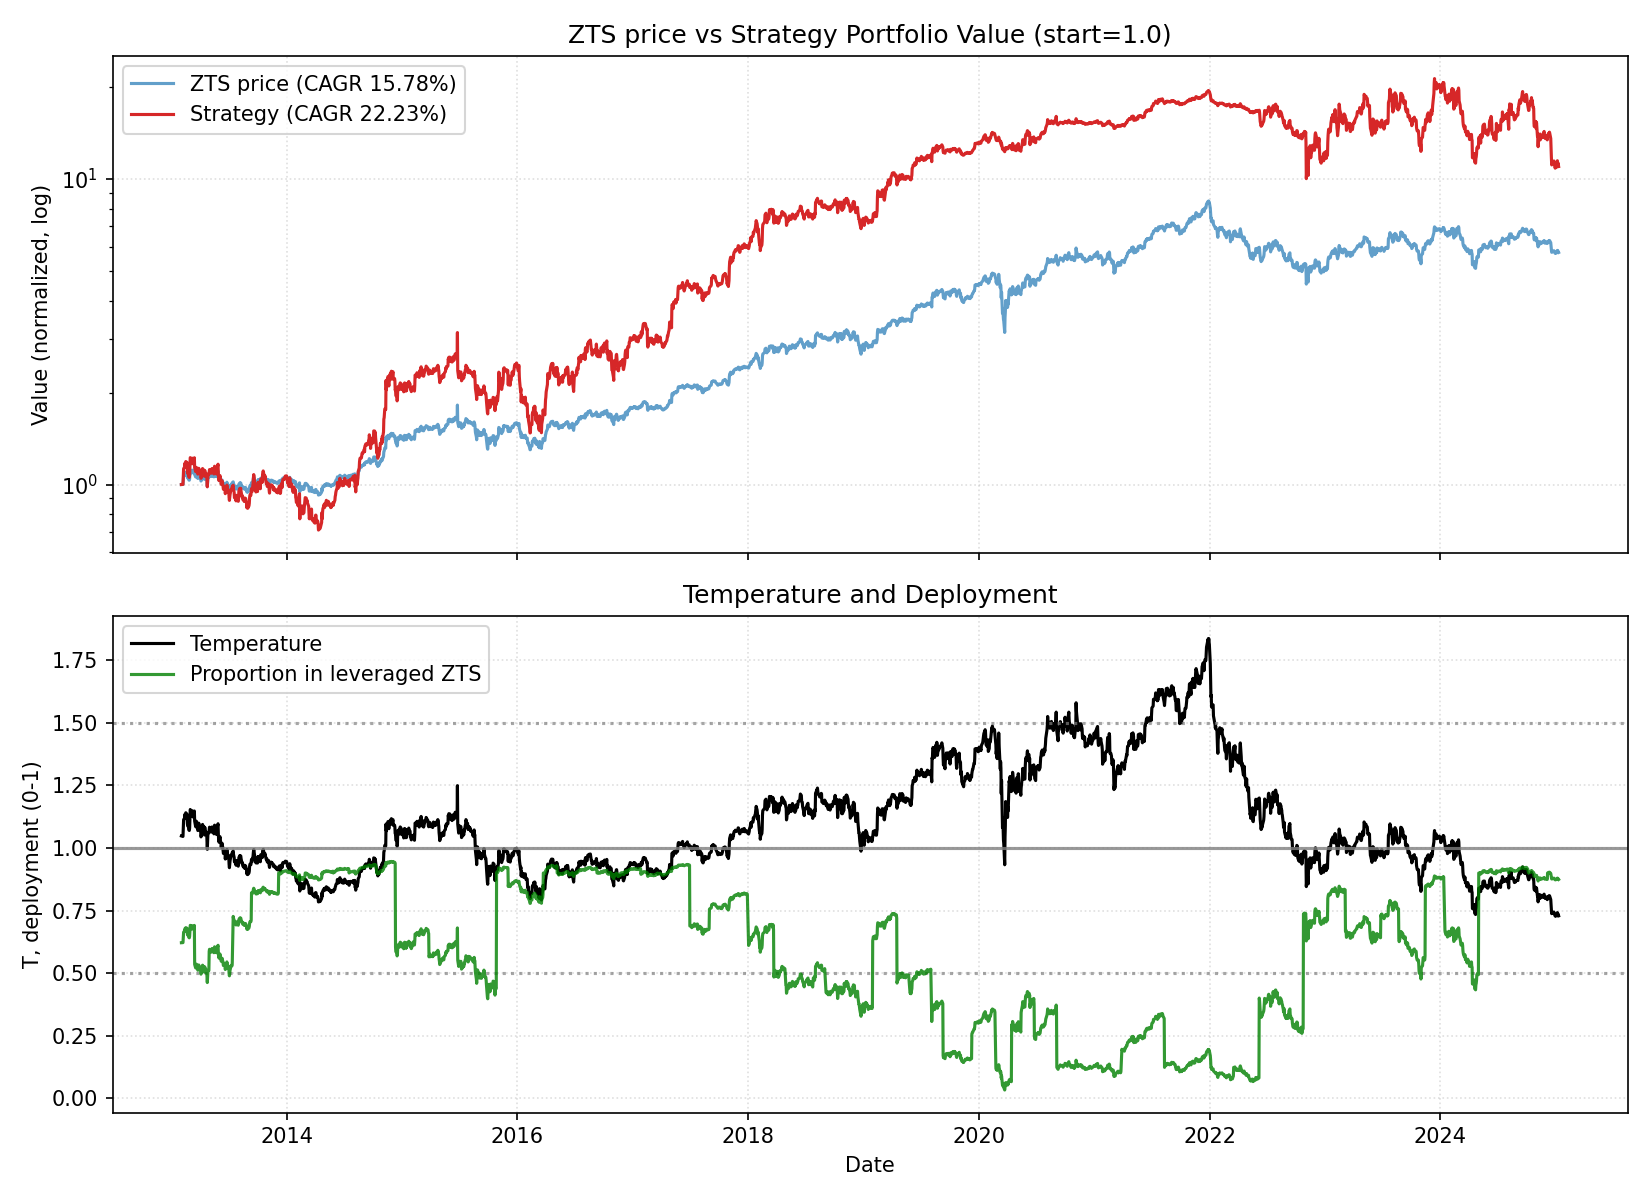

Values plotted in this chart, from the file beside it:
date, close, ret, ret_3, ret_6, ret_12, ret_22, temp, temp_ch_11, temp_ch_22, vol_22, vol_66, rate, yc_spread, credit_spread, yc_change_22, credit_change_22, port_tqqq, port_cash, port_total, deployed_p, base_p, target_p, block_buy
2013-02-01, 28.13, 0.0, , , , , 1.048, , , , , 0.15, 1.77, 2.84, , , 0.6215, 0.3785, 1, 0.6215, 0.6215, 0.6215, 0
2013-02-04, 28.14, 0.0003225, , , , , 1.047, , , , , 0.15, 1.75, 2.85, , , 0.6221, 0.3785, 1.001, 0.6217, 0.6232, 0.6232, 0
2013-02-05, 28.16, 0.0006447, 0.0009674, , , , 1.047, , , , , 0.15, 1.77, 2.85, , , 0.6232, 0.3785, 1.002, 0.6222, 0.623, 0.623, 0
2013-02-06, 28.15, -0.0003224, 0.0003221, , , , 1.046, , , , , 0.15, 1.73, 2.86, , , 0.6226, 0.3785, 1.001, 0.6219, 0.6242, 0.6242, 0
2013-02-07, 29.03, 0.03126, 0.03093, , , , 1.078, , , , , 0.15, 1.74, 2.85, , , 0.681, 0.3785, 1.059, 0.6427, 0.5773, 0.5773, 0
2013-02-08, 29.99, 0.03281, 0.0651, 0.06579, , , 1.113, , , , , 0.15, 1.74, 2.86, , , 0.7479, 0.3785, 1.126, 0.664, 0.5265, 0.5265, 0
2013-02-11, 30.18, 0.006354, 0.03937, 0.07221, , , 1.119, , , , , 0.15, 1.72, 2.84, , , 0.7622, 0.3785, 1.141, 0.6682, 0.5186, 0.5186, 0
2013-02-12, 30.61, 0.01443, 0.02088, 0.08698, , , 1.134, , , , , 0.15, 1.73, 2.85, , , 0.7951, 0.3785, 1.174, 0.6775, 0.4959, 0.4959, 0
2013-02-13, 30.44, -0.005631, 0.008719, 0.08121, , , 1.127, , , , , 0.15, 1.76, 2.84, , , 0.7816, 0.3785, 1.16, 0.6737, 0.506, 0.506, 0
2013-02-14, 30.19, -0.008345, -0.01393, 0.03969, , , 1.117, , , , , 0.15, 1.73, 2.85, , , 0.762, 0.3785, 1.141, 0.6681, 0.5205, 0.5205, 0
2013-02-15, 30.83, 0.02134, 0.01282, 0.02814, , , 1.141, , , , , 0.15, 1.72, 2.85, , , 0.8108, 0.3785, 1.189, 0.6817, 0.4865, 0.4865, 0
2013-02-19, 30.7, -0.004121, 0.01713, 0.01744, 0.09126, , 1.134, 0.08179, , , , 0.15, 1.74, 2.86, , , 0.8007, 0.3785, 1.179, 0.679, 0.4966, 0.4966, 0
2013-02-20, 29.69, -0.0331, -0.03708, -0.03023, 0.0548, , 1.096, 0.04666, , , , 0.15, 1.75, 2.87, , , 0.7212, 0.3785, 1.1, 0.6558, 0.5521, 0.5521, 0
2013-02-21, 29.54, -0.00489, -0.03782, -0.02951, 0.04897, , 1.09, 0.04087, , , , 0.15, 1.73, 2.87, , , 0.7105, 0.3785, 1.089, 0.6524, 0.5606, 0.5606, 0
2013-02-22, 29.57, 0.0009214, -0.003973, -0.02044, 0.05027, , 1.09, 0.04217, , , , 0.15, 1.7, 2.87, , , 0.7125, 0.3785, 1.091, 0.653, 0.5599, 0.5599, 0
2013-02-25, 29.1, -0.01596, -0.01505, -0.05621, 0.002188, , 1.071, -0.006511, , , , 0.15, 1.63, 2.89, , , 0.6783, 0.3785, 1.057, 0.6418, 0.5876, 0.5876, 0
2013-02-26, 29.07, -0.0009358, -0.01688, -0.05319, -0.03056, , 1.07, -0.03897, , , , 0.15, 1.63, 2.9, , , 0.6764, 0.3785, 1.055, 0.6412, 0.5898, 0.5898, 0
2013-02-27, 29.32, 0.008739, 0.007795, -0.01223, -0.02826, , 1.079, -0.03576, , , , 0.15, 1.64, 2.9, , , 0.6941, 0.3785, 1.073, 0.6471, 0.5769, 0.5769, 0
2013-02-28, 30.35, 0.03496, 0.04401, 0.02733, -0.008595, , 1.116, -0.01625, , , , 0.15, 1.64, 2.89, , , 0.7668, 0.3785, 1.145, 0.6695, 0.5227, 0.5227, 0
2013-03-01, 31.39, 0.03438, 0.07054, 0.06168, 0.0313, , 1.154, 0.02334, , , , 0.14, 1.61, 2.9, , , 0.8459, 0.3785, 1.224, 0.6908, 0.4677, 0.4677, 0
2013-03-04, 31.17, -0.007226, 0.02691, 0.07109, 0.03246, , 1.144, 0.0235, , , , 0.14, 1.64, 2.9, , , 0.8275, 0.3785, 1.206, 0.6861, 0.4822, 0.4822, 0
2013-03-05, 31.11, -0.001746, -0.00896, 0.07022, 0.009123, 0.1058, 1.141, 0.0003638, 0.08877, 0.01732, , 0.14, 1.65, 2.9, , , 0.8231, 0.3785, 1.202, 0.685, 0.4859, 0.4859, 0
2013-03-06, 30.71, -0.01283, -0.01456, 0.04734, 0.0002958, 0.09123, 1.126, -0.006945, 0.07549, 0.0177, , 0.14, 1.7, 2.89, -0.07, 0.05, 0.7914, 0.3785, 1.17, 0.6764, 0.5081, 0.5081, 0
2013-03-07, 31.36, 0.02097, 0.007874, 0.03318, 0.05623, 0.1134, 1.149, 0.04859, 0.09734, 0.01803, , 0.14, 1.75, 2.89, 0.0, 0.04, 0.8412, 0.3786, 1.22, 0.6896, 0.4745, 0.4745, 0
2013-03-08, 30.93, -0.0136, 0.00709, -0.01474, 0.04699, 0.09861, 1.133, 0.03941, 0.08277, 0.01845, , 0.14, 1.79, 2.88, 0.02, 0.03, 0.8068, 0.3786, 1.185, 0.6806, 0.498, 0.498, 0
2013-03-11, 31.01, 0.00264, -0.011, -0.004949, 0.04879, 0.06813, 1.134, 0.04019, 0.0517, 0.01842, , 0.14, 1.8, 2.87, 0.07, 0.01, 0.8131, 0.3786, 1.192, 0.6823, 0.4961, 0.4961, 0
2013-03-12, 30.68, -0.01053, -0.007921, -0.01371, 0.05457, 0.0233, 1.122, 0.04693, 0.007561, 0.01768, , 0.14, 1.76, 2.87, 0.02, 0.02, 0.7874, 0.3786, 1.166, 0.6753, 0.5143, 0.5143, 0
2013-03-13, 30.85, 0.005322, -0.005266, 0.004431, 0.06117, 0.02225, 1.127, 0.05349, 0.007504, 0.01637, , 0.14, 1.77, 2.85, 0.03, -0.01, 0.7999, 0.3786, 1.178, 0.6788, 0.5064, 0.5064, 0
2013-03-14, 31.43, 0.01882, 0.02425, 0.002314, 0.07178, 0.02667, 1.148, 0.06402, 0.01186, 0.01676, , 0.14, 1.77, 2.88, 0.05, 0.04, 0.8451, 0.3786, 1.224, 0.6906, 0.4763, 0.4763, 0
2013-03-15, 30.34, -0.03464, -0.01647, -0.01907, -0.0002994, -0.003279, 1.107, -0.007536, -0.01766, 0.01822, , 0.14, 1.76, 2.89, 0.03, 0.04, 0.6076, 0.5281, 1.136, 0.535, 0.535, 0.535, 0
2013-03-18, 29.8, -0.01794, -0.05196, -0.0392, -0.05087, -0.01293, 1.086, -0.05865, -0.02811, 0.01858, , 0.14, 1.7, 2.91, -0.06, 0.07, 0.5749, 0.5281, 1.103, 0.5212, 0.5662, 0.5662, 0
2013-03-19, 29.76, -0.001218, -0.01914, -0.03016, -0.04512, -0.03473, 1.084, -0.05204, -0.04957, 0.01851, , 0.14, 1.68, 2.9, -0.05, 0.05, 0.5728, 0.5281, 1.101, 0.5203, 0.5689, 0.5689, 0
2013-03-20, 30.4, 0.02165, 0.0204, -0.01441, -0.02275, -0.009752, 1.107, -0.02982, -0.02356, 0.01852, , 0.14, 1.7, 2.9, -0.02, 0.05, 0.6099, 0.5281, 1.138, 0.5359, 0.5355, 0.5355, 0
2013-03-21, 30.37, -0.001193, 0.02043, -0.03378, -0.01123, 0.02292, 1.105, -0.01838, 0.008655, 0.01851, , 0.14, 1.68, 2.9, -0.06, 0.04, 0.6077, 0.5281, 1.136, 0.535, 0.5382, 0.5382, 0
2013-03-22, 30.05, -0.01046, -0.01164, -0.009569, -0.04167, 0.0172, 1.093, -0.0486, 0.003012, 0.01718, , 0.14, 1.67, 2.9, -0.08, 0.03, 0.5886, 0.5281, 1.117, 0.5271, 0.5558, 0.5558, 0
2013-03-25, 29.45, -0.01993, -0.03018, -0.01157, -0.04781, -0.003989, 1.07, -0.05562, -0.01883, 0.0177, , 0.14, 1.69, 2.91, -0.04, 0.04, 0.5534, 0.5282, 1.082, 0.5117, 0.5899, 0.5899, 0
2013-03-26, 29.5, 0.00154, -0.01842, -0.008841, -0.04886, 0.01372, 1.071, -0.05574, -0.0004192, 0.01771, , 0.14, 1.67, 2.91, -0.03, 0.04, 0.5559, 0.5282, 1.084, 0.5128, 0.5882, 0.5882, 0
2013-03-27, 29.7, 0.007075, 0.008626, -0.02298, -0.03193, 0.02185, 1.078, -0.03894, 0.007596, 0.01739, , 0.14, 1.62, 2.93, -0.01, 0.04, 0.5677, 0.5282, 1.096, 0.518, 0.5779, 0.5779, 0
2013-03-28, 30.3, 0.02016, 0.02738, -0.002092, -0.01765, 0.03342, 1.099, -0.02476, 0.019, 0.01785, , 0.14, 1.62, 2.96, -0.01, 0.06, 0.602, 0.5282, 1.13, 0.5327, 0.547, 0.547, 0
2013-04-01, 29.57, -0.02425, -0.004581, -0.016, -0.05918, -0.02571, 1.07, -0.06735, -0.04069, 0.01863, , 0.15, 1.63, 2.91, -0.01, 0.01, 0.5582, 0.5282, 1.086, 0.5138, 0.5889, 0.5889, 0
2013-04-02, 29.53, -0.001227, -0.02545, 0.002773, -0.02661, -0.05925, 1.069, -0.03506, -0.07372, 0.01697, , 0.15, 1.63, 2.91, -0.01, 0.02, 0.5561, 0.5282, 1.084, 0.5129, 0.5916, 0.5916, 0
2013-04-03, 29.51, -0.0006144, -0.001841, 0.0006154, -0.00944, -0.05298, 1.067, -0.01709, -0.06664, 0.01502, , 0.15, 1.59, 2.91, -0.02, 0.01, 0.555, 0.5282, 1.083, 0.5124, 0.5933, 0.5933, 0
2013-04-04, 28.89, -0.02121, -0.02181, -0.02749, -0.02927, -0.07145, 1.044, -0.03676, -0.08484, 0.0155, , 0.15, 1.56, 2.88, -0.08, -0.02, 0.5197, 0.5282, 1.048, 0.4959, 0.627, 0.627, 0
2013-04-05, 29, 0.003769, -0.01752, -0.04311, -0.04625, -0.05583, 1.048, -0.05362, -0.06945, 0.01558, , 0.15, 1.48, 2.82, -0.17, -0.08, 0.5255, 0.5282, 1.054, 0.4987, 0.622, 0.622, 0
2013-04-08, 29.87, 0.03004, 0.03392, 0.01013, -0.01643, -0.04745, 1.078, -0.02497, -0.0621, 0.01692, , 0.15, 1.52, 2.82, -0.18, -0.07, 0.5728, 0.5282, 1.101, 0.5203, 0.5784, 0.5784, 0
2013-04-09, 30.34, 0.0158, 0.04631, 0.02734, 0.009661, -0.01907, 1.094, 0.0008974, -0.03415, 0.01663, , 0.15, 1.54, 2.82, -0.21, -0.07, 0.6, 0.5282, 1.128, 0.5318, 0.5544, 0.5544, 0
2013-04-10, 30.08, -0.008672, 0.006987, 0.01906, 0.02126, -0.03013, 1.084, 0.01337, -0.04412, 0.01649, , 0.15, 1.6, 2.83, -0.19, -0.05, 0.5843, 0.5282, 1.112, 0.5252, 0.569, 0.569, 0
2013-04-11, 30.09, 0.0003018, -0.008373, 0.04146, 0.01999, -0.01951, 1.084, 0.01212, -0.03366, 0.01647, , 0.15, 1.58, 2.84, -0.22, -0.03, 0.5848, 0.5282, 1.113, 0.5254, 0.5693, 0.5693, 0
2013-04-12, 30.15, 0.002111, 0.002413, 0.03974, 0.01497, -0.02265, 1.086, 0.007132, -0.03674, 0.01635, , 0.15, 1.53, 2.82, -0.23, -0.05, 0.5885, 0.5282, 1.117, 0.527, 0.5667, 0.5667, 0
2013-04-15, 29.25, -0.02979, -0.02774, -0.02066, -0.03473, -0.06928, 1.052, -0.04311, -0.0836, 0.01742, , 0.15, 1.5, 2.82, -0.27, -0.03, 0.5359, 0.5282, 1.064, 0.5036, 0.6161, 0.6161, 0
2013-04-16, 30.13, 0.03009, -0.0006019, -0.006877, 0.01902, -0.006877, 1.083, 0.01165, -0.02215, 0.01822, , 0.15, 1.51, 2.81, -0.26, -0.07, 0.5842, 0.5282, 1.112, 0.5252, 0.5707, 0.5707, 0
2013-04-17, 29.84, -0.009636, 0.02016, -0.007843, 0.01045, 0.001523, 1.072, 0.003131, -0.01292, 0.01679, , 0.15, 1.49, 2.81, -0.27, -0.08, 0.5673, 0.5282, 1.095, 0.5178, 0.5867, 0.5867, 1
2013-04-18, 29.46, -0.01277, -0.02228, -0.02081, -0.001844, -0.01006, 1.058, -0.00907, -0.02434, 0.01657, , 0.15, 1.48, 2.8, -0.22, -0.11, 0.5455, 0.5282, 1.074, 0.5081, 0.6074, 0.6074, 1
2013-04-19, 29.68, 0.007391, -0.005473, -0.01565, 0.02732, -0.02387, 1.065, 0.01989, -0.03795, 0.01665, , 0.15, 1.49, 2.81, -0.19, -0.09, 0.5576, 0.5282, 1.086, 0.5135, 0.5968, 0.5968, 1
2013-04-22, 29.63, -0.001528, 0.005852, 0.01303, 0.0219, -0.0242, 1.062, 0.01352, -0.03921, 0.01594, , 0.15, 1.48, 2.82, -0.22, -0.08, 0.555, 0.5282, 1.083, 0.5124, 0.6014, 0.6014, 1
2013-04-23, 28.76, -0.02939, -0.03088, -0.04547, -0.03706, -0.04287, 1.03, -0.04403, -0.05759, 0.01705, , 0.15, 1.51, 2.8, -0.17, -0.1, 0.506, 0.5282, 1.034, 0.4893, 0.6476, 0.6476, 1
2013-04-24, 27.78, -0.03407, -0.06246, -0.06902, -0.08433, -0.05668, 0.9945, -0.09096, -0.07029, 0.01828, , 0.15, 1.5, 2.8, -0.17, -0.1, 0.4543, 0.5282, 0.9825, 0.4624, 0.7072, 0.7072, 1
2013-04-25, 28.62, 0.03037, -0.004732, -0.02833, -0.04827, -0.02953, 1.024, -0.05515, -0.04353, 0.01924, , 0.15, 1.51, 2.81, -0.18, -0.1, 0.4956, 0.5282, 1.024, 0.4841, 0.6561, 0.6561, 1
2013-04-26, 29.61, 0.03455, 0.06597, -0.00214, -0.01568, -0.003054, 1.059, -0.02281, -0.01744, 0.02068, , 0.15, 1.48, 2.81, -0.19, -0.1, 0.547, 0.5282, 1.075, 0.5087, 0.6053, 0.6053, 1
2013-04-29, 29.69, 0.002609, 0.03725, 0.001995, -0.01519, -0.0202, 1.06, -0.02327, -0.03527, 0.02064, , 0.15, 1.5, 2.82, -0.12, -0.11, 0.5512, 0.5282, 1.079, 0.5107, 0.6035, 0.6035, 1
... 2,945 more rows
